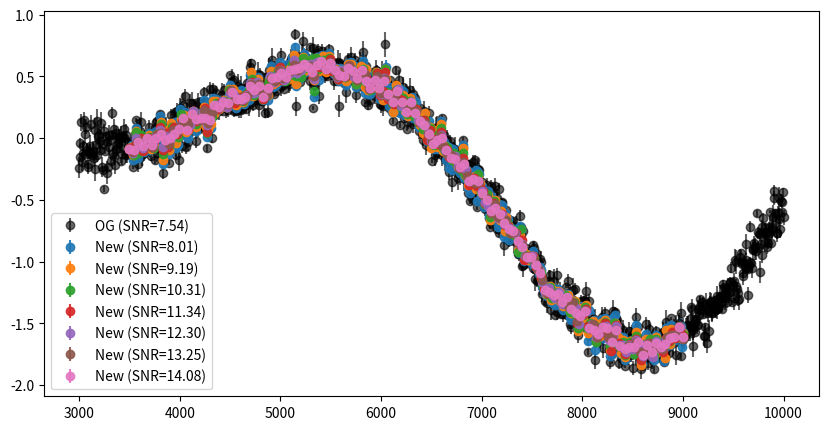

The matplotlib source for this figure:
import numpy as np


class Resample:
    
    
    def __init__(self, wave=None, flux=None, flux_err=None):
        
        self.wave = wave
        self.flux = flux
        self.flux_err = flux_err
        
        
        self.fluxcov = np.diag(self.flux_err**2) if self.flux_err is not None else None
        
        if self.wave is not None:
            self.bin_edges = self._parse_wavelength_information(self.wave, bin_edges=None)
        
    # @staticmethod    
    def _parse_wavelength_information(self, wave, bin_edges):
        """Parse wavelength information and return a set of bin edges.

        Either the central wavelength for each bin can be passed as ``wave``, or
        the bin edges can be passed directly as ``bin_edges``. This function will
        recover the bin edges from either input and verify that they are a valid
        monotonically-increasing list.
        """
        # Make sure that a valid combination of inputs was given.
        valid_count = 0
        if wave is not None:
            valid_count += 1
        if bin_edges is not None:
            valid_count += 1
        if valid_count != 1:
            raise ValueError('must specify exactly one of wave or bin_edges')

        # Extract the bin starts and ends.
        if wave is not None:
            # print(f'[resample.py] wave.shape {wave.shape}')
            bin_edges = self._recover_bin_edges(np.asarray(wave))

        # Make sure that the bin ends are larger than the bin starts.
        if np.any(bin_edges[1:] <= bin_edges[:-1]):
            raise ValueError('wavelength must be monotonically increasing')

        return bin_edges

    @staticmethod
    def _recover_bin_edges(wave):
        """Recover the edges of a set of wavelength bins given the bin centers.

        This function is designed to work for standard linear binning along with
        other more exotic forms of binning such as logarithmic bins. We do a second
        order correction to try to get the bin widths as accurately as possible.
        For linear binning there is only machine precision error with either a
        first or second order estimate.

        For higher order binnings (eg: log), the fractional error is of order (dA /
        A)**2 for linear estimate and (dA / A)**4 for the second order estimate
        that we do here.

        Parameters
        ----------
        wave : array-like
            Central wavelength values of each wavelength bin.

        Returns
        -------
        bin_edges : `~numpy.ndarray`
            The recovered edges of each wavelength bin.
        """
        wave = np.asarray(wave)
        assert len(wave) > 3, 'must have at least 3 points to recover bin edges'
        # First order estimate
        o1 = (wave[:-1] + wave[1:]) / 2.

        # Second order correction
        o2 = 1.5*o1[1:-1] - (o1[2:] + o1[:-2]) / 4.

        # Estimate front and back edges
        f2 = 2 * wave[1] - o2[0]
        f1 = 2 * wave[0] - f2
        b2 = 2 * wave[-2] - o2[-1]
        b1 = 2 * wave[-1] - b2

        # Stack everything together
        bin_edges = np.hstack([f1, f2, o2, b2, b1])

        return bin_edges


    def __call__(self, new_wave):
        # print(f' len(new_wave): {len(new_wave)}')
        new_bin_edges = self._parse_wavelength_information(new_wave, bin_edges=None)
        new_bin_starts = new_bin_edges[:-1]
        new_bin_ends = new_bin_edges[1:]

        old_bin_starts = self.bin_edges[:-1]
        old_bin_ends = self.bin_edges[1:]

        # Generate a weight matrix for the transformation.
        overlap_starts = np.max(np.meshgrid(old_bin_starts, new_bin_starts),
                                axis=0)
        overlap_ends = np.min(np.meshgrid(old_bin_ends, new_bin_ends), axis=0)
        overlaps = overlap_ends - overlap_starts
        overlaps[overlaps < 0] = 0

        # Normalize by the total overlap in each bin to keep everything in
        # units of f_lambda
        total_overlaps = np.sum(overlaps, axis=1)
        if np.any(total_overlaps == 0):
            raise ValueError("new binning not contained within original "
                             "spectrum")
        weight_matrix = overlaps / total_overlaps[:, None]

        new_flux = weight_matrix.dot(self.flux)
        if self.fluxcov is None:
            new_fluxcov = None
        else:
            new_fluxcov = weight_matrix.dot(self.fluxcov.dot(weight_matrix.T))

        return new_flux, new_fluxcov
    
if __name__ == '__main__':
    
    # create a random spectrum
    wave = np.linspace(3000, 10000, 1000)
    flux = np.sin(wave / 5000 * np.pi) + np.cos(wave / 3000 * np.pi)
    flux += np.random.normal(0, 0.1, wave.size)
    # add some random nans
    # flux[np.random.choice(np.arange(wave.size), size=wave.size//10)] = np.nan
    
    flux_err = np.random.uniform(0.01, 0.1, wave.size)
    
    # create a resample object
    
    
    import matplotlib.pyplot as plt
    fig, ax = plt.subplots(1,1, figsize=(10,5))
    # from cycler import cycler
    # import seaborn as sns

    # # Get the "deep" palette colors
    # deep_palette = sns.color_palette("colorblind", 12)
    
    # def rgb_to_hex(rgb):
    #     return '{:02x}{:02x}{:02x}'.format(int(rgb[0]*255), int(rgb[1]*255), int(rgb[2]*255))

    # deep_palette_hex = [rgb_to_hex(color) for color in deep_palette]
    # print(deep_palette_hex)
    
    
    # sns.set_palette(sns.color_palette('colorblind'))

    
    snr = np.abs(np.mean(flux) / np.mean(flux_err))
    ax.errorbar(wave, flux, yerr=flux_err, label=f'OG (SNR={snr:.2f})', fmt='o', color='k', alpha=0.6)
    for i in range(7):
        resample = Resample(wave=wave, flux=flux, flux_err=flux_err)
        new_wave = np.linspace(3500, 9000, wave.size//(i+2))
        new_flux, new_fluxcov = resample(new_wave)
        snr = np.abs(np.mean(new_flux) / np.mean(np.sqrt(np.diag(new_fluxcov))))
        ax.errorbar(new_wave, new_flux, yerr=np.sqrt(np.diag(new_fluxcov)), label=f'New (SNR={snr:.2f})',
                    fmt='o', alpha=0.9)
        
    ax.legend()
    plt.show()
    
    
    
    